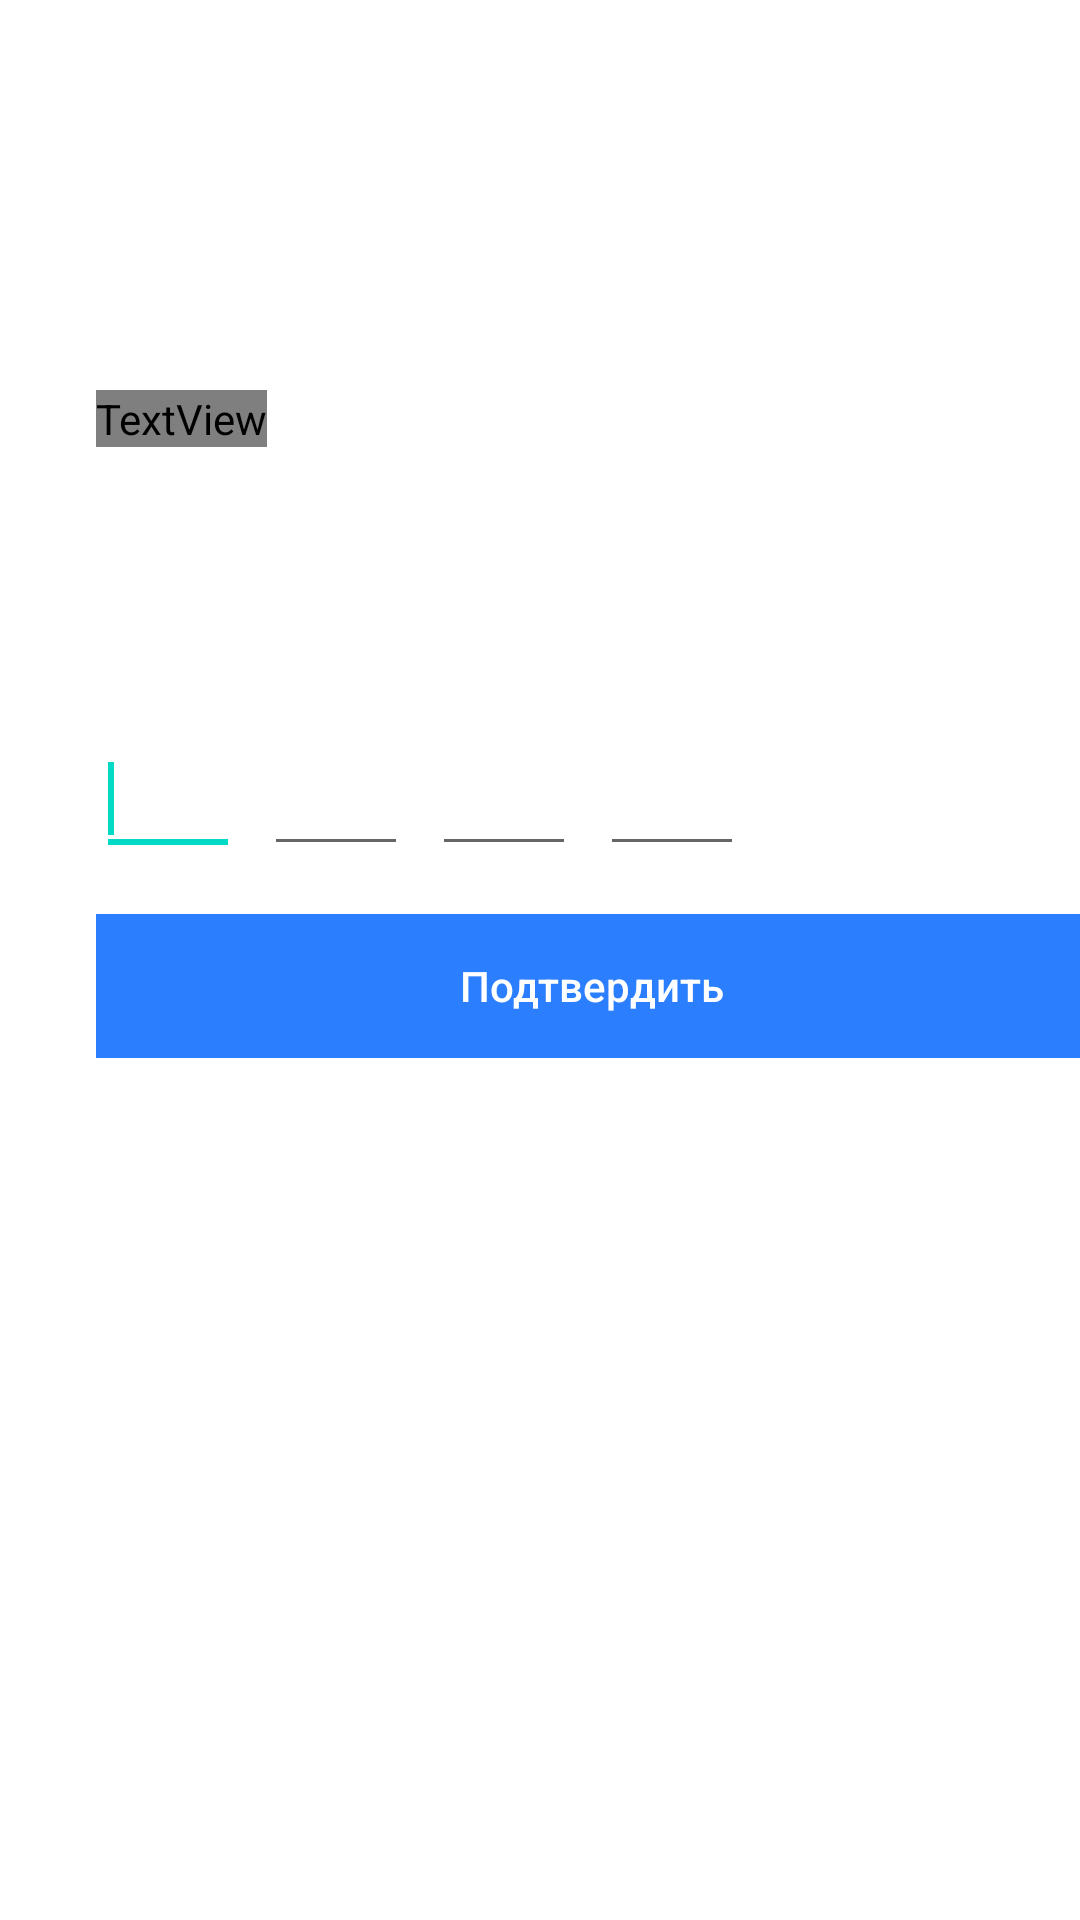

Produce the Android XML layout that renders to this screen, including the resource entries it uses.
<!-- AndroidManifest.xml: application theme Theme.HhRuTest -->
<!-- res/layout/fragment_enter_code.xml -->
<?xml version="1.0" encoding="utf-8"?>
<androidx.constraintlayout.widget.ConstraintLayout xmlns:android="http://schemas.android.com/apk/res/android"
    xmlns:app="http://schemas.android.com/apk/res-auto"
    xmlns:tools="http://schemas.android.com/tools"
    android:layout_width="match_parent"
    android:layout_height="match_parent"
    tools:context=".presentation.ui.sign_in.EnterCodeFragment">

    
    <TextView
        android:id="@+id/send_code_to_email_textView"
        android:layout_width="wrap_content"
        android:layout_height="wrap_content"
        android:layout_marginStart="32dp"
        android:layout_marginTop="130dp"
        android:fontFamily="@font/sf_pro_display_semibold"
        android:text="@string/send_code_to_email_text"
        android:textColor="@color/white"
        android:textSize="20sp"
        app:layout_constraintEnd_toEndOf="parent"
        app:layout_constraintHorizontal_bias="0.0"
        app:layout_constraintStart_toStartOf="parent"
        app:layout_constraintTop_toTopOf="parent" />

    <TextView
        android:id="@+id/textView2"
        android:layout_width="328dp"
        android:layout_height="wrap_content"
        android:layout_marginStart="32dp"
        android:layout_marginTop="16dp"
        android:lines="3"
        android:maxLines="3"
        android:minLines="3"
        android:text="@string/enter_the_code_text"
        android:textColor="@color/white"
        android:textSize="16sp"
        app:layout_constraintStart_toStartOf="parent"
        app:layout_constraintTop_toBottomOf="@+id/send_code_to_email_textView" />

    <EditText
        android:id="@+id/editTextNumber"
        android:layout_width="48dp"
        android:layout_height="48dp"
        android:layout_marginStart="32dp"
        android:layout_marginTop="16dp"
        android:ems="10"
        android:inputType="numberPassword"
        android:maxLength="1"
        app:layout_constraintStart_toStartOf="parent"
        app:layout_constraintTop_toBottomOf="@+id/textView2">

        <requestFocus />
    </EditText>

    <EditText
        android:id="@+id/editTextNumber2"
        android:layout_width="48dp"
        android:layout_height="48dp"
        android:layout_marginStart="8dp"
        android:layout_marginTop="16dp"
        android:ems="10"
        android:maxLength="1"
        android:inputType="numberPassword"
        app:layout_constraintStart_toEndOf="@+id/editTextNumber"
        app:layout_constraintTop_toBottomOf="@+id/textView2" />

    <EditText
        android:id="@+id/editTextNumber3"
        android:layout_width="48dp"
        android:layout_height="48dp"
        android:layout_marginStart="8dp"
        android:layout_marginTop="16dp"
        android:ems="10"
        android:maxLength="1"
        android:inputType="numberPassword"
        app:layout_constraintStart_toEndOf="@+id/editTextNumber2"
        app:layout_constraintTop_toBottomOf="@+id/textView2" />

    <EditText
        android:id="@+id/editTextNumber4"
        android:layout_width="48dp"
        android:layout_height="48dp"
        android:layout_marginStart="8dp"
        android:layout_marginTop="16dp"
        android:ems="10"
        android:maxLength="1"
        android:inputType="numberPassword"
        app:layout_constraintStart_toEndOf="@+id/editTextNumber3"
        app:layout_constraintTop_toBottomOf="@+id/textView2" />

    <androidx.appcompat.widget.AppCompatButton
        android:id="@+id/button_access"
        android:layout_width="330dp"
        android:layout_height="48dp"
        android:layout_marginStart="32dp"
        android:layout_marginTop="16dp"
        android:background="#2B7EFE"
        android:clickable="false"
        android:enabled="false"
        android:text="@string/access_text"
        android:textColor="@color/white"

        app:layout_constraintStart_toStartOf="parent"
        app:layout_constraintTop_toBottomOf="@+id/editTextNumber2" />

</androidx.constraintlayout.widget.ConstraintLayout>
<!-- resources referenced by this layout -->
<resources>
  <string name="access_text">Подтвердить</string>
  <string name="enter_the_code_text">Напишите его, чтобы подтвердить, что это вы, а не кто-то другой входит в личный кабинет</string>
  <string name="send_code_to_email_text">Отправили код на %1$s</string>
  <style name="Theme.HhRuTest" parent="Theme.MaterialComponents.DayNight.NoActionBar">
          
          <item name="colorPrimary">@color/purple_500</item>
          <item name="colorPrimaryVariant">@color/purple_700</item>
          <item name="colorOnPrimary">@color/white</item>
          
          <item name="colorSecondary">@color/teal_200</item>
          <item name="colorSecondaryVariant">@color/teal_700</item>
          <item name="colorOnSecondary">@color/black</item>
          
          <item name="android:statusBarColor">?attr/colorPrimaryVariant</item>
          
          <item name="buttonStyle">@style/NotCapsButton</item>
          <item name="windowActionBar">false</item>
          <item name="windowNoTitle">true</item>
  
      </style>
  <style name="NotCapsButton" parent="Widget.AppCompat.Button">
          <item name="android:textAllCaps">false</item>
      </style>
  <!-- not gathered from this repository: default colours our renderer supplied (Android Studio template values) -->
  <color name="purple_500">#FF6200EE</color>
  <color name="purple_700">#FF3700B3</color>
  <color name="teal_200">#FF03DAC5</color>
  <color name="teal_700">#FF018786</color>
  <color name="black">#FF000000</color>
  <color name="white">#FFFFFFFF</color>
</resources>
